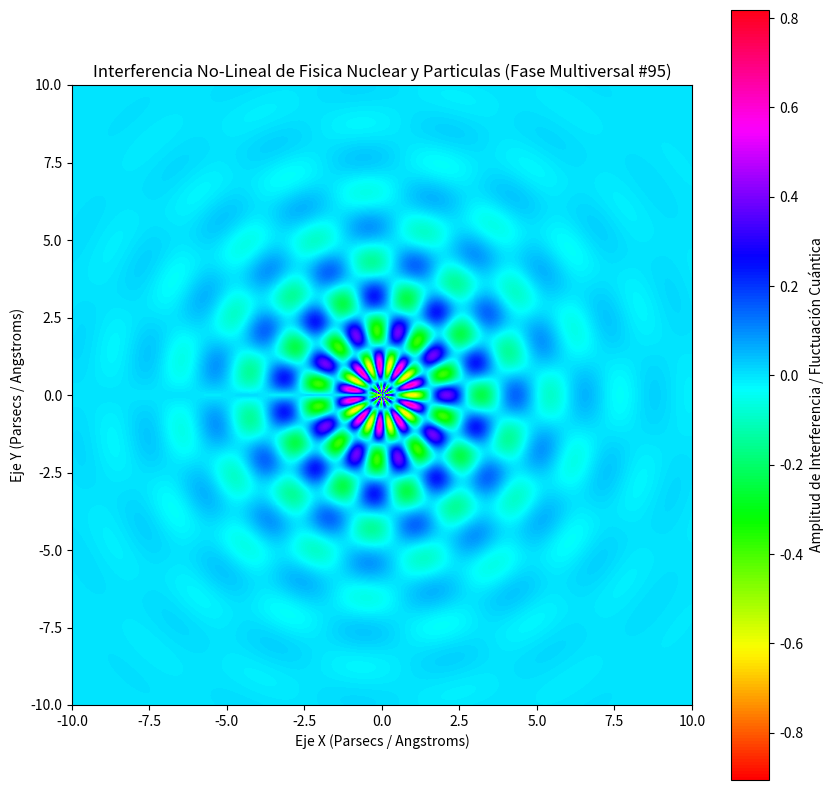

The matplotlib source for this figure:
%matplotlib inline
# Simulación Multiversal: Fisica Nuclear y Particulas - Variante 95
import numpy as np
import matplotlib.pyplot as plt

# Parámetros Físicos No-Lineales
omega_1 = 2.803
omega_2 = 9.527
lambda_decay = 0.445
phase_shift = 1.851

x = np.linspace(-10, 10, 800)
y = np.linspace(-10, 10, 800)
X, Y = np.meshgrid(x, y)

# Dinámica de Fluidos / Campos Tensor-Escalares (Fase Multiversal)
R = np.sqrt(X**2 + Y**2) + 1e-5
Z = (np.sin(omega_1 * R + phase_shift) * np.cos(omega_2 * np.arctan2(Y, X))) * np.exp(-lambda_decay * R)

plt.figure(figsize=(10, 10))
plt.imshow(Z, cmap='hsv', extent=[-10, 10, -10, 10], origin='lower')
plt.colorbar(label='Amplitud de Interferencia / Fluctuación Cuántica')
plt.title(r'Interferencia No-Lineal de Fisica Nuclear y Particulas (Fase Multiversal #95)')
plt.xlabel('Eje X (Parsecs / Angstroms)')
plt.ylabel('Eje Y (Parsecs / Angstroms)')
plt.show()
